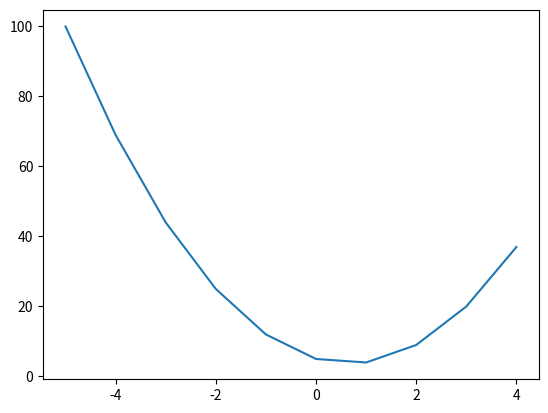

Write Python code to recreate this figure. (Note: this script raises an exception after producing the figure.)
import math
import numpy as np
import matplotlib.pyplot as plt
%matplotlib inline

def f(x):
    return 3*x**2 - 4*x + 5

f(3.0)

xs = np.arange(-5, 5)
ys = f(xs)
plt.plot(xs, ys)

h = 0.000001
x = 2/3
(f(x+h) - f(x)) / h # Dividing by h 'normalizes' the difference

# More complex function d(a, b, c) = a * b + c
h = 0.0001

# Inputs
a = 2.0
b =  -3.0
c = 10.0

d1 = a * b + c
a += h
d2 = a * b + c

print("d1:", d1)
print("d2:", d2)
print("Slope:", (d2-d1)/h)
# Note: da/dd = b = -3.0
# Note: db/dd = a = 2.0
# Note: dc/dd = so the slope will be 1

class Value:
    def __init__(self, data, _children=(), _op="") -> None:
        self.data = data
        self._prev = set(_children)
        self._op = _op

    def __repr__(self) -> str:
        return f"Value(data={self.data})"
    
    def __add__(self, other):
        out = Value(self.data + other.data, _children=(self, other), _op="+")
        return out

    def __mul__(self, other):
        out = Value(self.data * other.data, _children=(self, other), _op="*")
        return out

a = Value(2.0)
b = Value(-3.0)
c = Value(10.0)
d = a * b + c

from graphviz import Digraph

def trace(root):
    """Builds a set of all nodes and edges in the graph"""
    nodes, edges = set(), set()
    def build(v):
        if v not in nodes:
            nodes.add(v)
            for child in v._prev:
                edges.add((child, v))
                build(child)
    build(root)
    return nodes, edges

def draw_dot(root):
    dot = Digraph(format="svg", graph_attr={"rankdir": "LR"}) # LR means Left-to-Right
    
    nodes, edges = trace(root)
    for node in nodes:
        uid = str(id(node))
        # For any value in the graph create a rectangular ('record') node for it
        dot.node(name=uid, label=f"data: {node.data:.4f}")
        if node._op:
            # If this value is the result of an operation, create an op node for it
            dot.node(name = uid + node._op, label = node._op)
            # and connect this node to it.
            dot.edge(uid + node._op, uid)
    
    for parent, child in edges:
        # Connect the parent to the op node of it's child
        dot.edge(str(id(parent)), str(id(child)) + child._op)
    return dot

draw_dot(d)